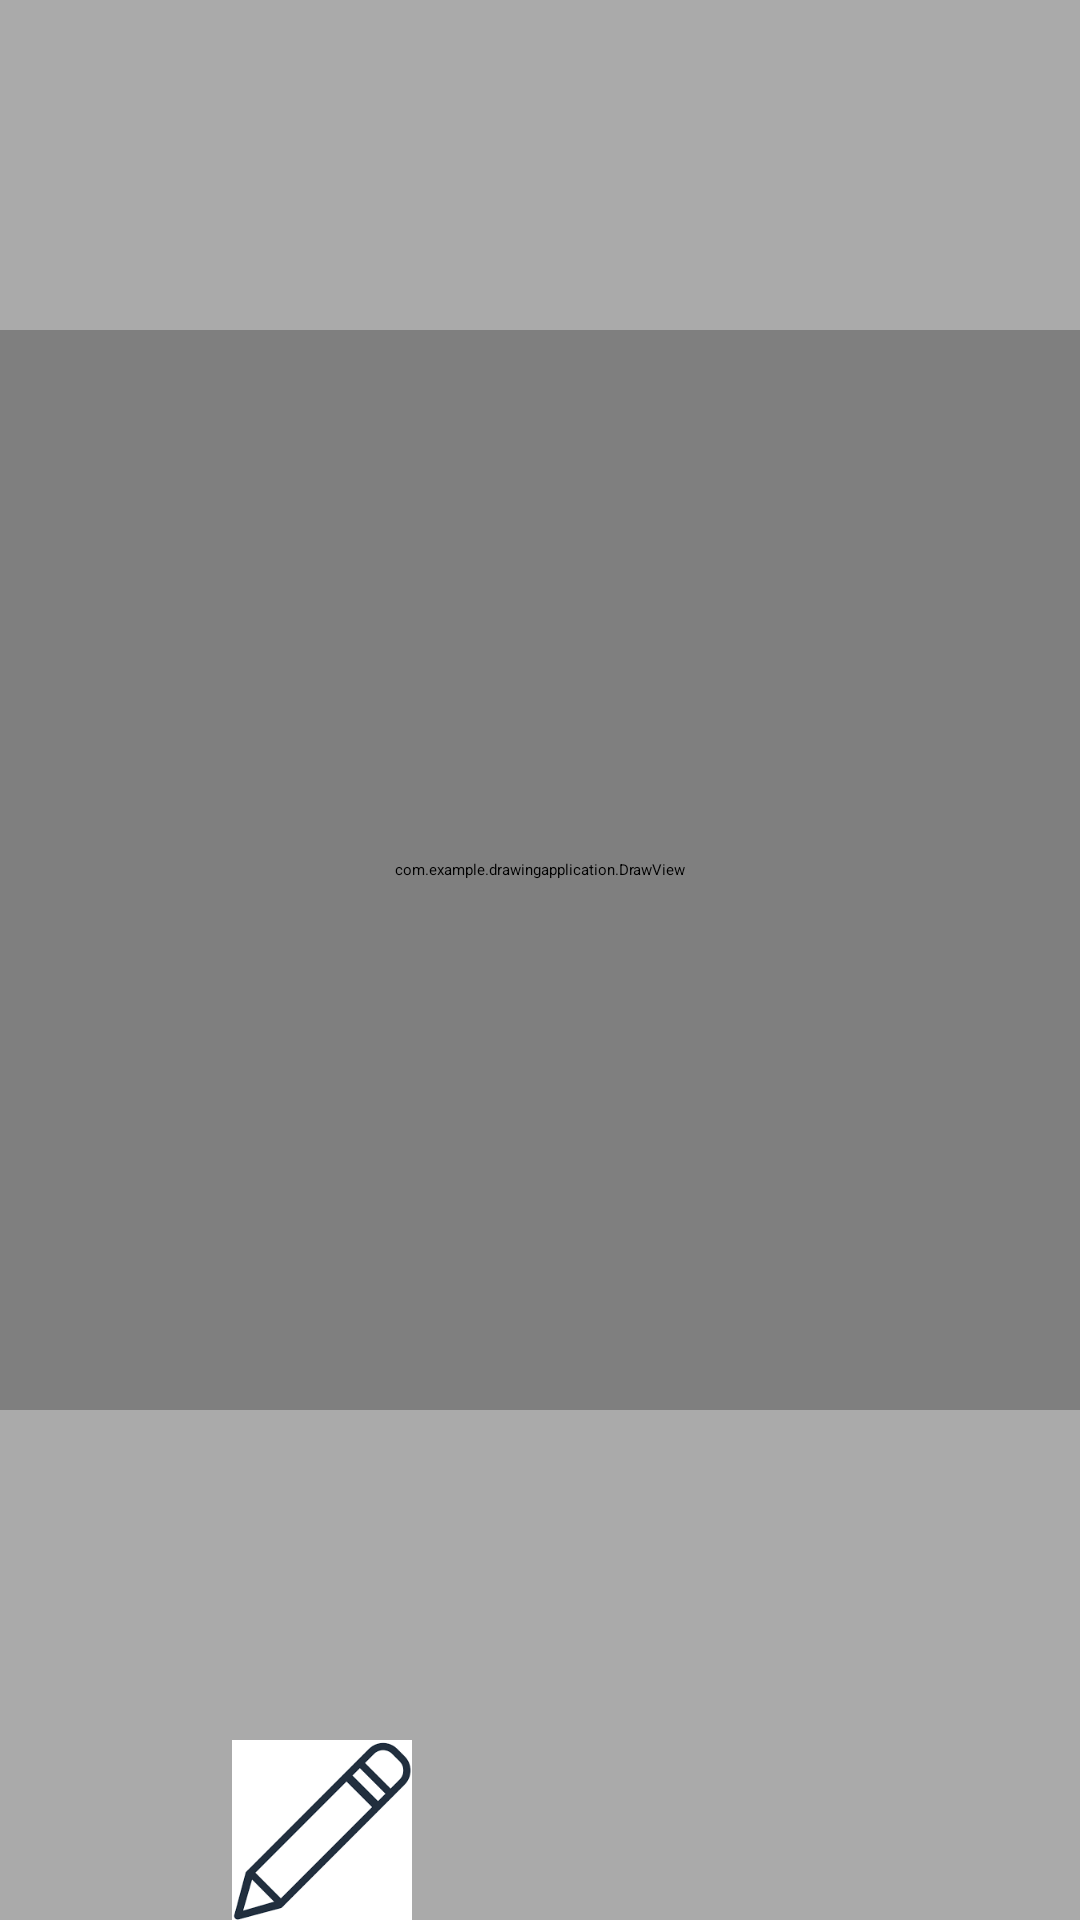

Produce the Android XML layout that renders to this screen, including the resource entries it uses.
<!-- AndroidManifest.xml: application theme Theme.MyApp.Splash -->
<!-- res/layout/fragment_draw_view.xml -->
<?xml version="1.0" encoding="utf-8"?>
<androidx.constraintlayout.widget.ConstraintLayout xmlns:android="http://schemas.android.com/apk/res/android"
    xmlns:app="http://schemas.android.com/apk/res-auto"
    xmlns:tools="http://schemas.android.com/tools"
    android:layout_width="match_parent"
    android:layout_height="match_parent"
    tools:context=".DrawViewFragment"
    android:background="@android:color/darker_gray">
    
    

    <com.example.drawingapplication.DrawView
        android:id="@+id/drawing_canvas"
        android:layout_width="match_parent"
        android:layout_height="0dp"
        app:layout_constraintBottom_toTopOf="@+id/bottom_panel"
        app:layout_constraintDimensionRatio="1:1"
        app:layout_constraintTop_toTopOf="parent"
        tools:ignore="MissingConstraints"
        android:background="@color/white"/>

    <LinearLayout
        android:id="@+id/bottom_panel"
        android:layout_width="match_parent"
        android:layout_height="wrap_content"
        android:layout_gravity="bottom"
        android:gravity="center"
        android:orientation="horizontal"
        app:layout_constraintBottom_toBottomOf="parent"
        tools:ignore="MissingConstraints">

        <androidx.fragment.app.FragmentContainerView
            android:id="@+id/color_picker"
            android:layout_width="5dp"
            android:layout_height="5dp" />

        <ImageButton
            android:id="@+id/pen_button"
            android:layout_width="75dp"
            android:layout_height="60dp"
            android:scaleType="centerInside"
            android:src="@drawable/pensize"
            tools:src="@drawable/pencil" />

        <ImageButton
            android:id="@+id/color_button"
            android:layout_width="75dp"
            android:layout_height="60dp"
            android:scaleType="centerInside"
            android:src="@drawable/color" />

        <ImageButton
            android:id="@+id/shape_button"
            android:layout_width="75dp"
            android:layout_height="60dp"
            android:scaleType="centerInside"
            android:src="@drawable/circle" />

    </LinearLayout>


</androidx.constraintlayout.widget.ConstraintLayout>
<!-- resources referenced by this layout -->
<resources>
  <!-- drawable pensize: png bitmap (drawable, 3093 bytes) -->
  <style name="Theme.MyApp.Splash" parent="Theme.SplashScreen">
  
          <item name="windowSplashScreenAnimatedIcon">@drawable/pencil</item>
  
          <item name="windowSplashScreenBackground">@android:color/transparent</item>
          <item name="postSplashScreenTheme">@style/Theme.AppCompat.Light</item> 
      </style>
  <!-- not gathered from this repository: default colours our renderer supplied (Android Studio template values) -->
  <color name="white">#FFFFFFFF</color>
</resources>
